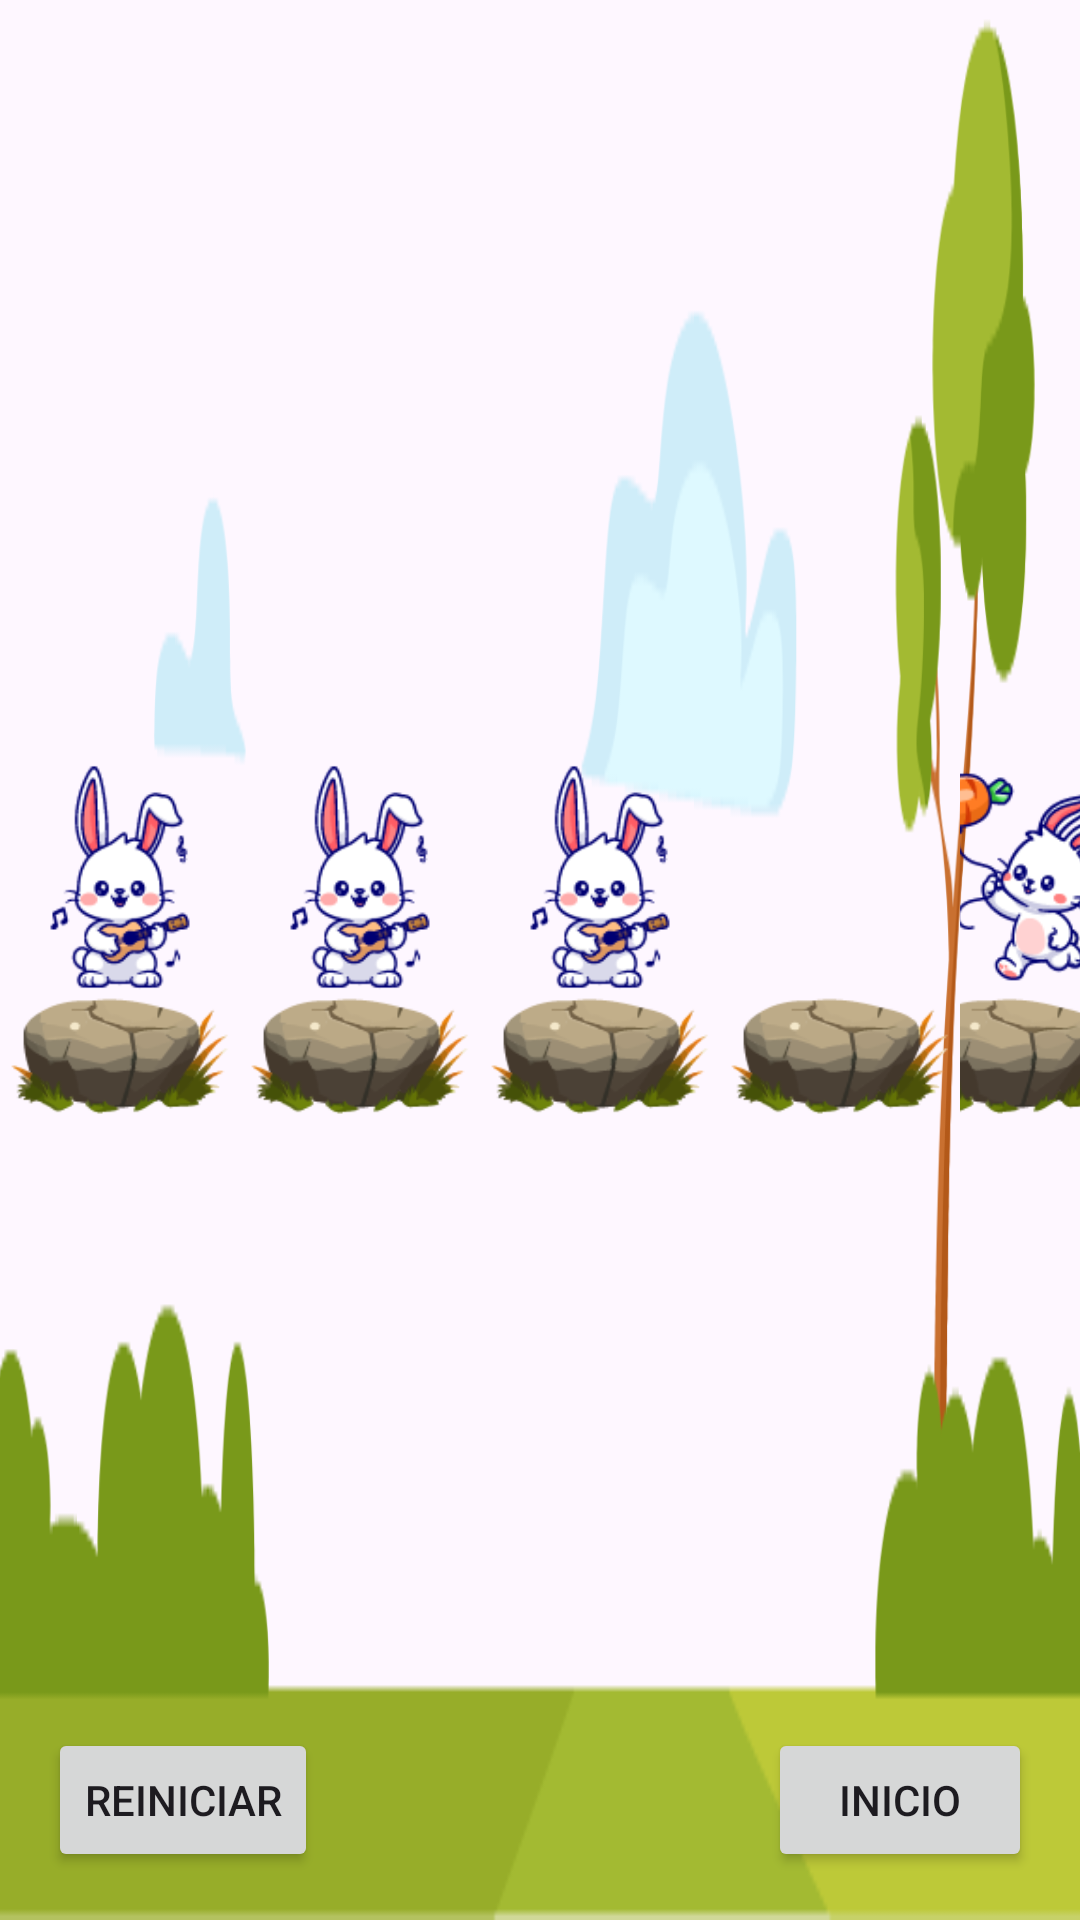

Reconstruct the res/layout file that produces this screen, plus the resources it refers to.
<!-- AndroidManifest.xml: application theme Theme.AppConejitos -->
<!-- res/layout/activity_main.xml -->
<?xml version="1.0" encoding="utf-8"?>
<androidx.constraintlayout.widget.ConstraintLayout
    xmlns:android="http://schemas.android.com/apk/res/android"
    xmlns:app="http://schemas.android.com/apk/res-auto"
    xmlns:tools="http://schemas.android.com/tools"
    android:id="@+id/main"
    android:background="@drawable/fondo"
    android:layout_width="match_parent"
    android:layout_height="match_parent"
    tools:context=".MainActivity">

    <TextView
        android:id="@+id/txtTimer"
        android:layout_width="wrap_content"
        android:layout_height="wrap_content"
        android:textSize="24sp"
        android:layout_marginTop="16dp"
        app:layout_constraintTop_toTopOf="parent"
        app:layout_constraintStart_toStartOf="parent"
        app:layout_constraintEnd_toEndOf="parent" />

    <LinearLayout
        android:id="@+id/linearLayout"
        android:layout_width="wrap_content"
        android:layout_height="wrap_content"
        android:orientation="horizontal"
        android:gravity="center"
        android:layout_margin="16dp"
        app:layout_constraintTop_toBottomOf="@id/txtTimer"
        app:layout_constraintBottom_toTopOf="@id/btnReiniciar"
        app:layout_constraintStart_toStartOf="parent"
        app:layout_constraintEnd_toEndOf="parent">

        <LinearLayout
            android:layout_width="wrap_content"
            android:layout_height="wrap_content"
            android:orientation="vertical"
            android:gravity="center">

            <ImageView
                android:id="@+id/img1"
                android:layout_width="80dp"
                android:layout_height="80dp"
                app:srcCompat="@drawable/iz"
                android:scaleType="centerInside"
                />

            <ImageView
                android:id="@+id/piedra1"
                android:layout_width="80dp"
                android:layout_height="40dp"
                app:srcCompat="@drawable/piedra"
                android:scaleType="centerInside"
                />
        </LinearLayout>

        <LinearLayout
            android:layout_width="wrap_content"
            android:layout_height="wrap_content"
            android:orientation="vertical"
            android:gravity="center"
            android:scaleType="centerInside"
            >

            <ImageView
                android:id="@+id/img2"
                android:layout_width="80dp"
                android:layout_height="80dp"
                app:srcCompat="@drawable/iz"
                android:scaleType="centerInside"
                />

            <ImageView
                android:id="@+id/piedra2"
                android:layout_width="80dp"
                android:layout_height="40dp"
                app:srcCompat="@drawable/piedra"
                android:scaleType="centerInside"
                />
        </LinearLayout>

        <LinearLayout
            android:layout_width="wrap_content"
            android:layout_height="wrap_content"
            android:orientation="vertical"
            android:gravity="center">

            <ImageView
                android:id="@+id/img3"
                android:layout_width="80dp"
                android:layout_height="80dp"
                app:srcCompat="@drawable/iz"
                android:scaleType="centerInside"
                />

            <ImageView
                android:id="@+id/piedra3"
                android:layout_width="80dp"
                android:layout_height="40dp"
                app:srcCompat="@drawable/piedra"
                android:scaleType="centerInside"
                />
        </LinearLayout>

        <LinearLayout
            android:layout_width="wrap_content"
            android:layout_height="wrap_content"
            android:orientation="vertical"
            android:gravity="center">

            <ImageView
                android:id="@+id/img4"
                android:layout_width="80dp"
                android:layout_height="80dp"
                android:background="@android:color/transparent"
                android:scaleType="centerInside"
                />

            <ImageView
                android:id="@+id/piedra4"
                android:layout_width="80dp"
                android:layout_height="40dp"
                app:srcCompat="@drawable/piedra"
                android:scaleType="centerInside"
                />
        </LinearLayout>

        <LinearLayout
            android:layout_width="wrap_content"
            android:layout_height="wrap_content"
            android:orientation="vertical"
            android:gravity="center">

            <ImageView
                android:id="@+id/img5"
                android:layout_width="80dp"
                android:layout_height="80dp"
                app:srcCompat="@drawable/der"
                android:scaleType="centerInside"
                />

            <ImageView
                android:id="@+id/piedra5"
                android:layout_width="80dp"
                android:layout_height="40dp"
                app:srcCompat="@drawable/piedra"
                android:scaleType="centerInside"
                />
        </LinearLayout>

        <LinearLayout
            android:layout_width="wrap_content"
            android:layout_height="wrap_content"
            android:orientation="vertical"
            android:gravity="center">

            <ImageView
                android:id="@+id/img6"
                android:layout_width="80dp"
                android:layout_height="80dp"
                app:srcCompat="@drawable/der"
                android:scaleType="centerInside"
                />

            <ImageView
                android:id="@+id/piedra6"
                android:layout_width="80dp"
                android:layout_height="40dp"
                app:srcCompat="@drawable/piedra"
                android:scaleType="centerInside"
                />
        </LinearLayout>

        <LinearLayout
            android:layout_width="wrap_content"
            android:layout_height="wrap_content"
            android:orientation="vertical"
            android:gravity="center">

            <ImageView
                android:id="@+id/img7"
                android:layout_width="80dp"
                android:layout_height="80dp"
                app:srcCompat="@drawable/der"
                android:scaleType="centerInside"
                />

            <ImageView
                android:id="@+id/piedra7"
                android:layout_width="80dp"
                android:layout_height="40dp"
                app:srcCompat="@drawable/piedra"
                android:scaleType="centerInside"
                />
        </LinearLayout>

    </LinearLayout>

    <Button
        android:id="@+id/btnReiniciar"
        android:layout_width="wrap_content"
        android:layout_height="wrap_content"
        android:text="@string/btn_reiniciar"
        android:layout_margin="16dp"
        app:layout_constraintBottom_toBottomOf="parent"
        app:layout_constraintStart_toStartOf="parent" />

    <Button
        android:id="@+id/btnInicio"
        android:layout_width="wrap_content"
        android:layout_height="wrap_content"
        android:text="@string/btn_inicio"
        android:layout_margin="16dp"
        app:layout_constraintBottom_toBottomOf="parent"
        app:layout_constraintEnd_toEndOf="parent" />

</androidx.constraintlayout.widget.ConstraintLayout>
<!-- resources referenced by this layout -->
<resources>
  <!-- drawable der: png bitmap (drawable, 9621 bytes) -->
  <!-- drawable fondo: png bitmap (drawable, 13463 bytes) -->
  <!-- drawable iz: png bitmap (drawable, 8781 bytes) -->
  <!-- drawable piedra: png bitmap (drawable, 8722 bytes) -->
  <string name="btn_inicio">Inicio</string>
  <string name="btn_reiniciar">Reiniciar</string>
  <style name="Theme.AppConejitos" parent="Base.Theme.AppConejitos" />
  <style name="Base.Theme.AppConejitos" parent="Theme.Material3.DayNight.NoActionBar">
          
          
      </style>
</resources>
